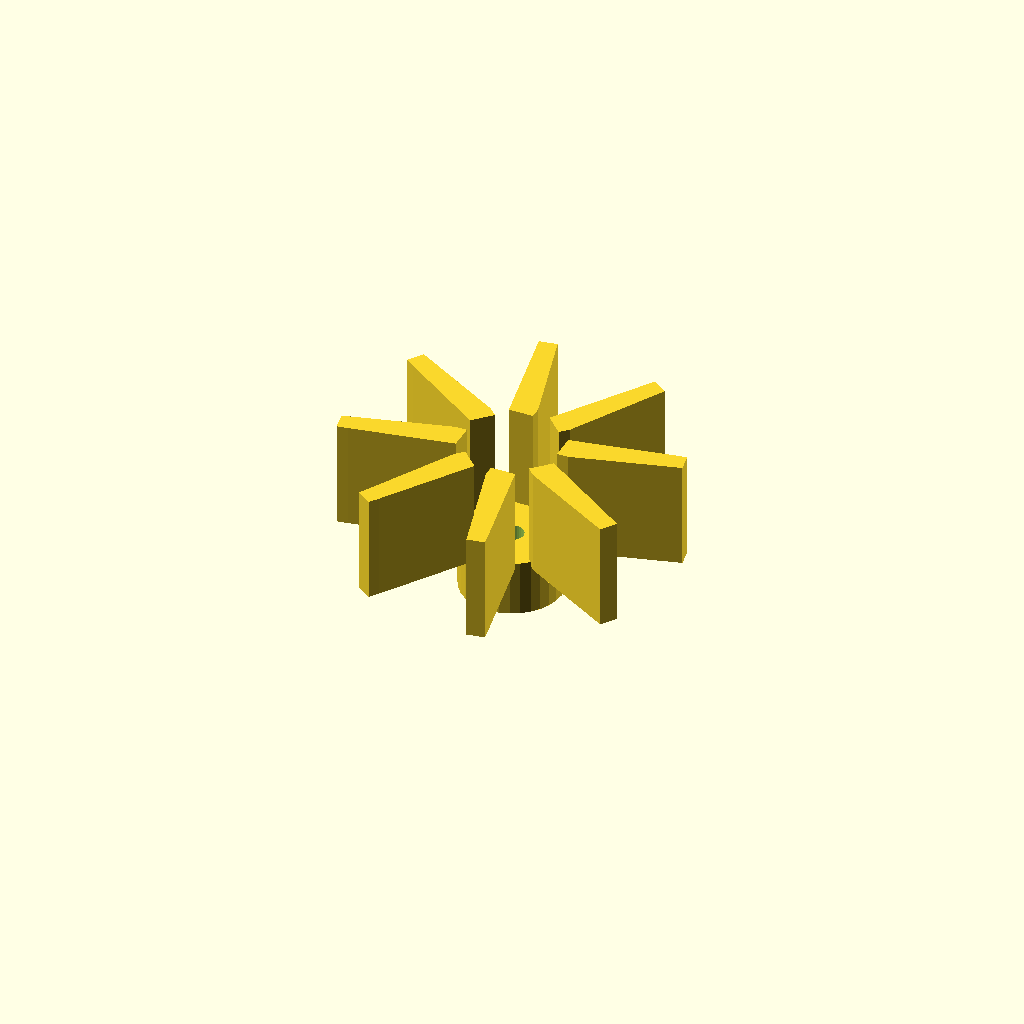
Cell 1: the model at its default parameters.
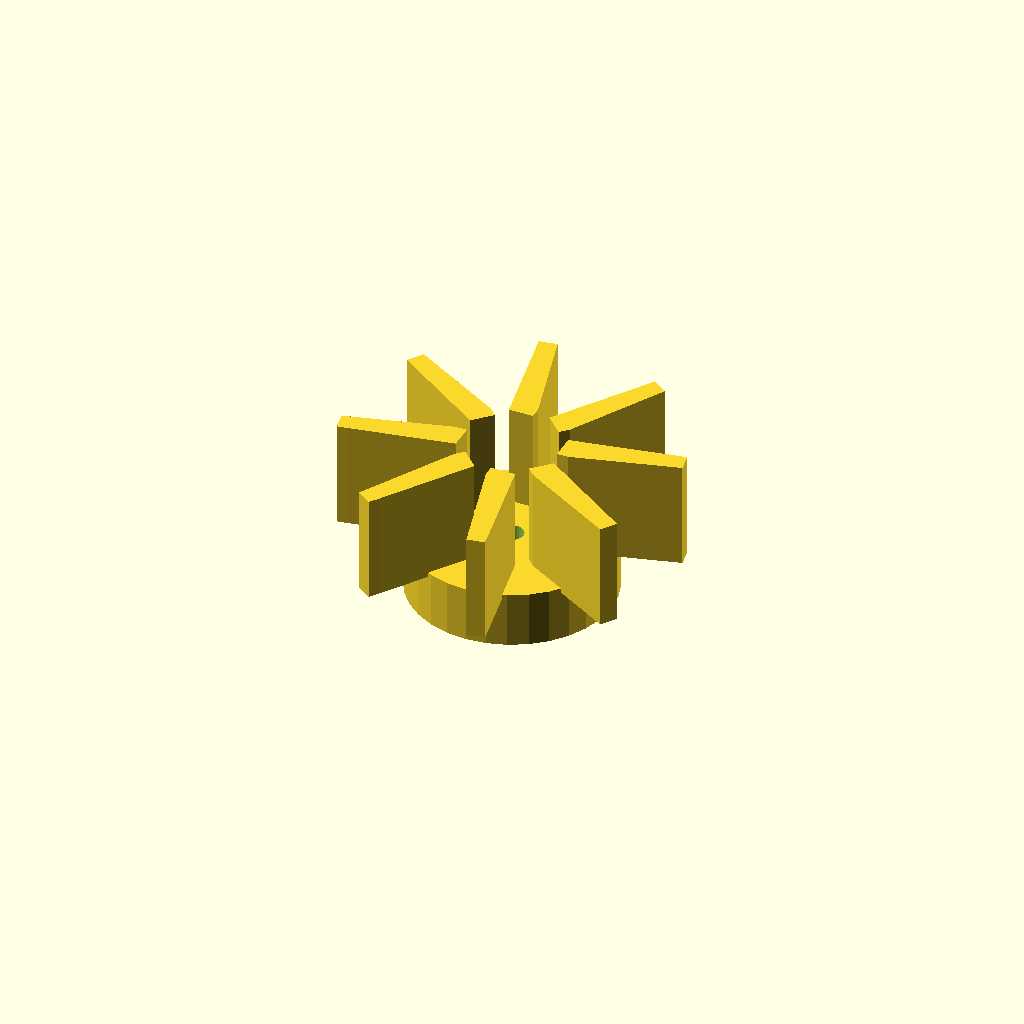
Cell 2 — hub_d set to 43.4, the other parameters unchanged.
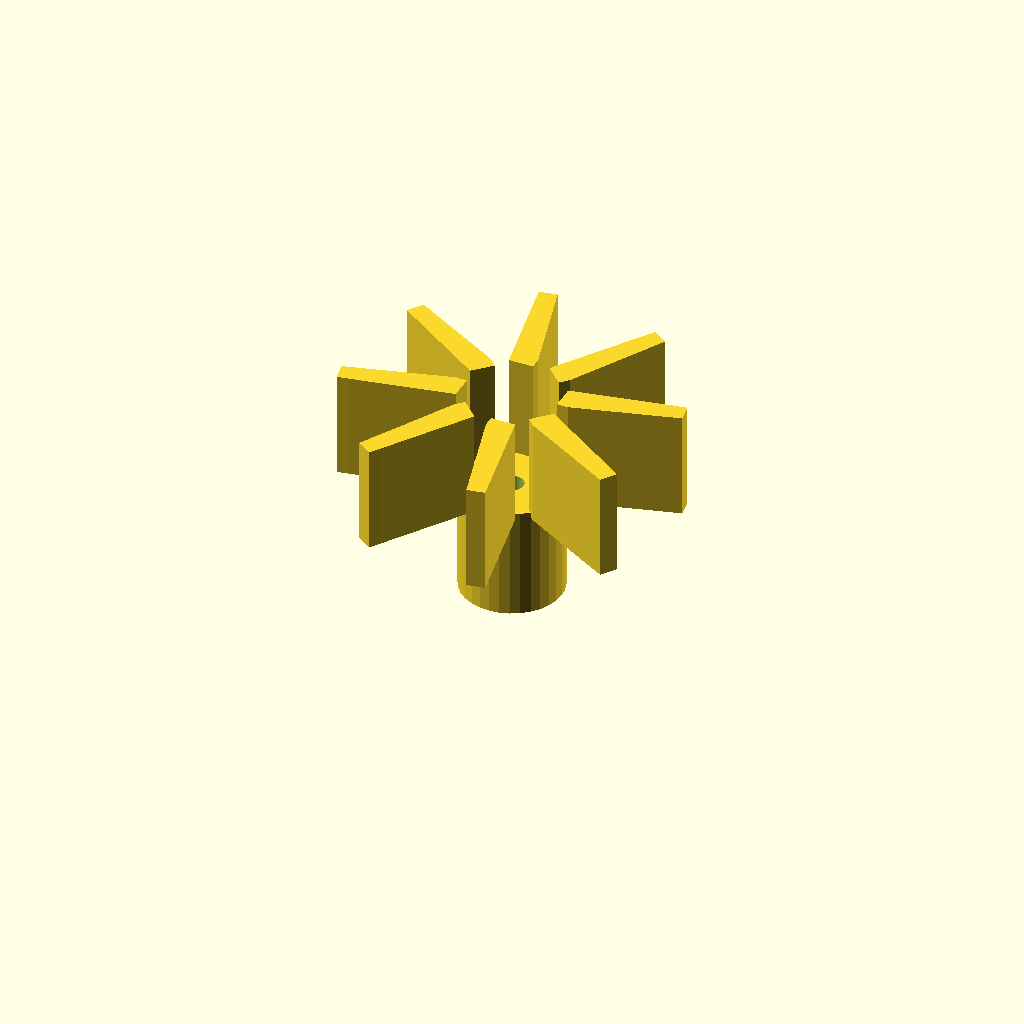
Cell 3: hub_h = 24 (everything else at default).
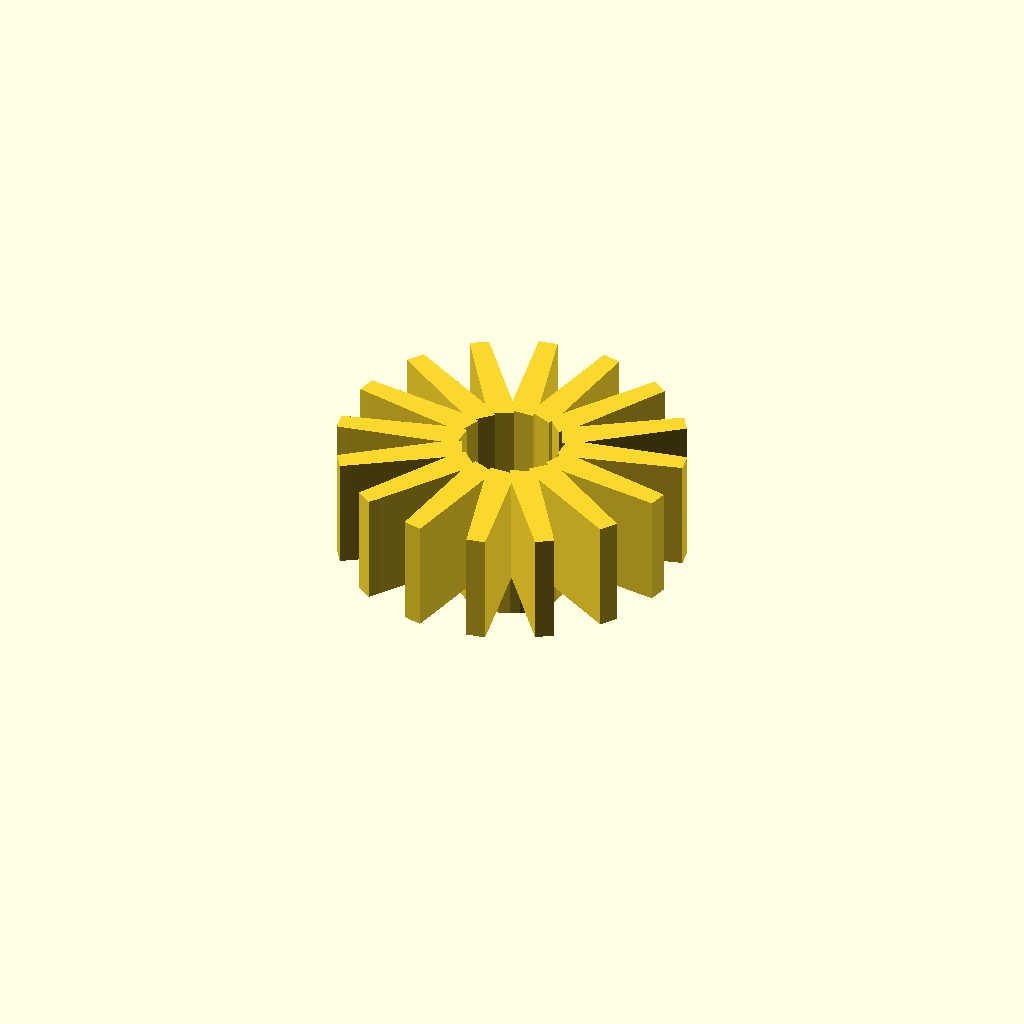
Cell 4 — blades set to 16, the other parameters unchanged.
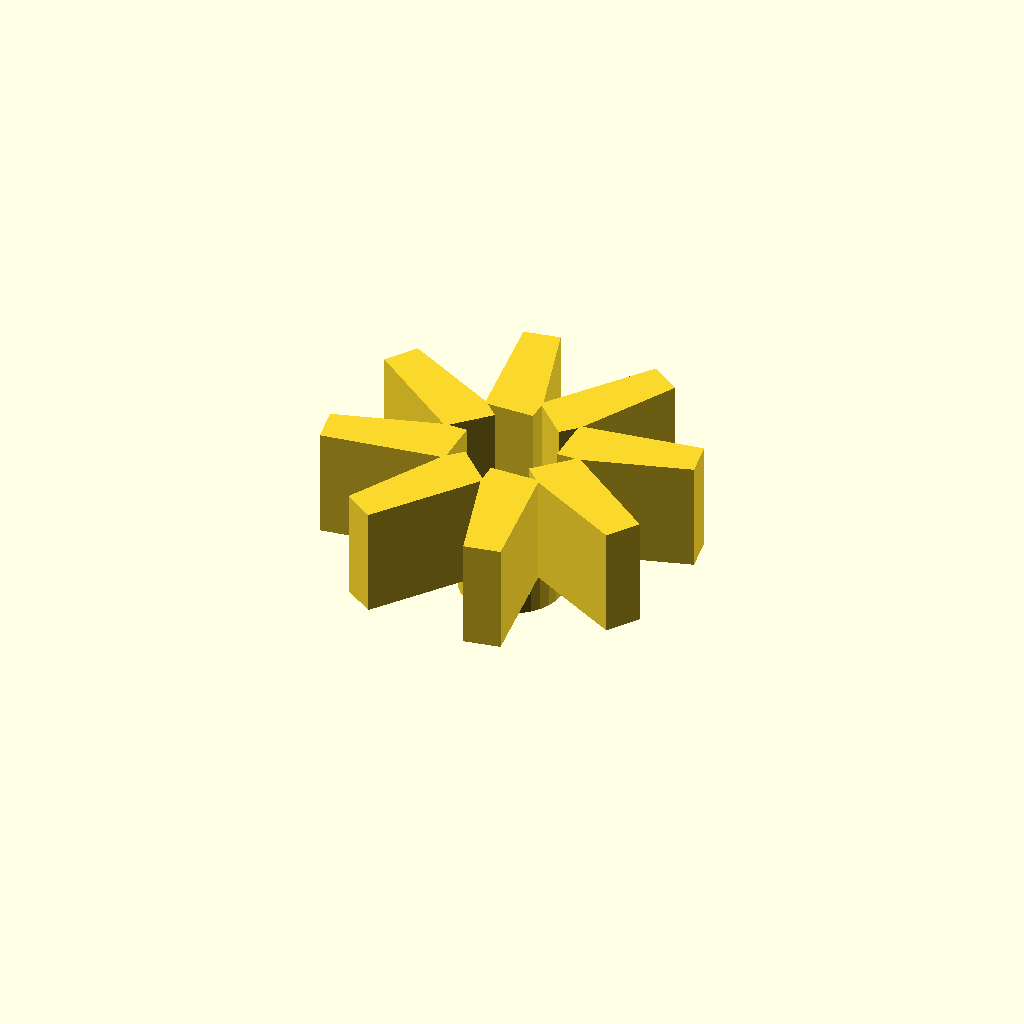
Cell 5: the same model with blade_t = 4.8.
All cells are drawn from one camera (rotation 55°, 0°, 25°, orthographic, colour scheme Cornfield), so only the parameter changes between them.
Source of the model, optional_data/gen2/impellers/part_0054.scad:
$fn = 32;

// ----------------------------------------------------------------------
// Impeller: 70 mm, 8 blades, 34 mm tall
// ----------------------------------------------------------------------

// --- parameters (mm) ---
hub_d = 21.7;             // hub diameter
hub_h = 12;               // hub height
imp_d = 70;               // outer diameter over the blades
blades = 8;               // number of blades
blade_t = 2.4;            // blade thickness
blade_h = 22;             // blade height
blade_in_r = 9.85;        // blade root radius
blade_out_r = 32.6;       // blade tip radius
sweep = 10;               // blade sweep, degrees
bore_d = 5;               // shaft bore

module hub() {
  cylinder(h = hub_h, d = hub_d);
}

module blade() {
  /* blade swept between two boxes: hull of the root and the tip section */
  hull() {
    translate([blade_in_r, 0, hub_h - 1])
      cube([blade_t, blade_t * 2.2, blade_h + 1], center = false);
    rotate([0, 0, sweep])
      translate([blade_out_r, 0, hub_h - 1])
        cube([blade_t, blade_t * 1.6, blade_h + 1], center = false);
  }
}

module blades() {
  for (i = [0 : blades - 1])
    rotate([0, 0, i * 360 / blades]) blade();
}

difference() {
  union() {
    hub();
    blades();
  }
  translate([0, 0, -1]) cylinder(h = hub_h + blade_h + 0 + 3, d = bore_d);
}
Customizer parameters (derived from the source; name, type, default, range or options):
hub_d: number, default 21.7
hub_h: number, default 12
imp_d: number, default 70
blades: number, default 8
blade_t: number, default 2.4
blade_h: number, default 22
blade_in_r: number, default 9.85
blade_out_r: number, default 32.6
sweep: number, default 10
bore_d: number, default 5
